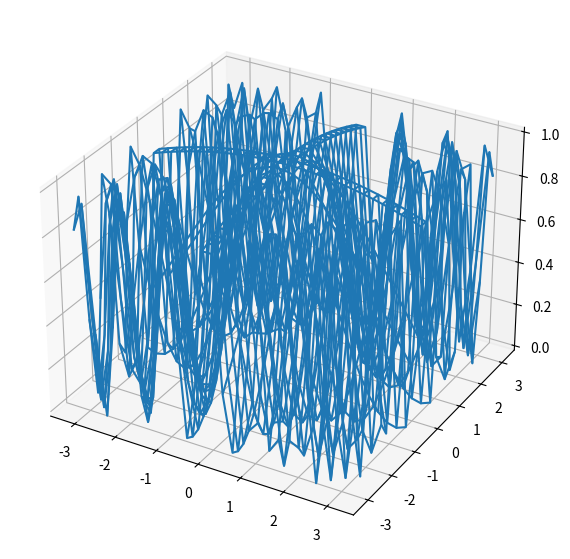
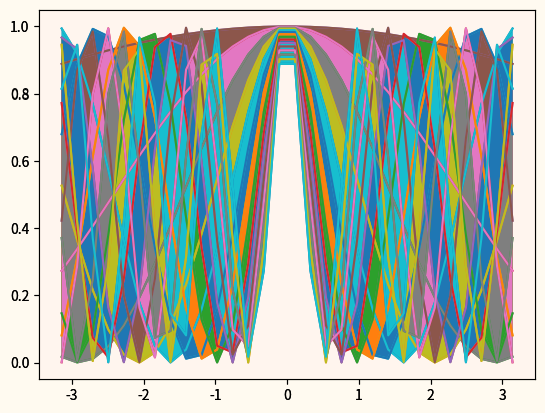

These charts were generated, in order, by the following Python code:
import numpy as np
import matplotlib.pyplot as plt


def my_function(x):
    f = np.cos(x)*np.cos(np.sqrt(x**2))
    return f


def my_3d_function(x, y):
    f = np.cos(x * y) * np.cos(np.sqrt(x ** 2 * y ** 2))
    return f


def main():
    my_fig = plt.figure(figsize=(10, 7))
    ax_3d = my_fig.add_subplot(projection='3d')
    fig, ax = plt.subplots()
    my_ax = plt.axes()

    #x = np.arange(-np.pi, np.pi, 0.2)
    #y = np.arange(-np.pi, np.pi, 0.2)
    #xgrid, ygrid = np.meshgrid(x, y)
    #zgrid = my_function(xgrid, ygrid)

    x = np.linspace(-np.pi, np.pi, 30)
    y = np.linspace(-np.pi, np.pi, 30)

    xgrid, ygrid = np.meshgrid(x, y)
    zgrid = my_3d_function(xgrid, ygrid)  # Наша функция

    ax_3d.plot_wireframe(xgrid, ygrid, zgrid)

    y1 = my_function(x)
    y2 = my_function(x+10.0)
    ax.fill_between(x, y1, y2)

    my_ax.plot(ygrid, zgrid)
    for i in range(len(ygrid)):
        my_ax.fill_between(xgrid[i], zgrid[i], zgrid[5])
    my_ax.set_facecolor('seashell')

    my_ax.fill_between(xgrid[6], zgrid[5], zgrid[6])
    my_ax.set_facecolor('seashell')

    fig.set_facecolor('floralwhite')
    ax.set_facecolor('seashell')

    plt.show()

if __name__ == '__main__':
    main()